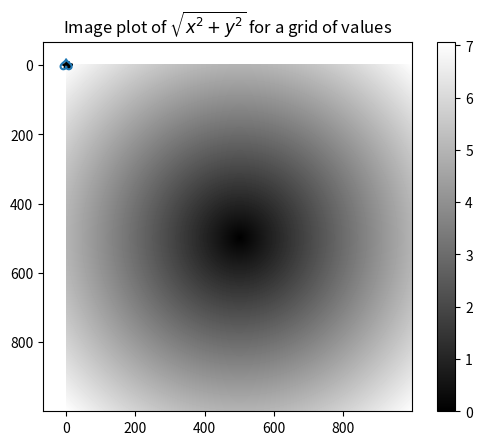

Source code (Python):
import numpy as np 
import matplotlib.pyplot as plt
#%matplotlib inline

arr = np.arange(32)
arr

arr.reshape((2, 16))

arr.reshape((16, 2))

arr.reshape((8, 4))

arr = np.arange(15).reshape((3, 5))
arr

arr.T

array_1 = np.arange(15).reshape(3, 5)
array_1

array_2 = np.arange(15, 30).reshape(3, 5)
array_2

#Concatenación horizontal
np.hstack((array_1, array_2))

#Concatenación vertical
np.vstack((array_1, array_2))

array = np.arange(16).reshape(4, 4)
array

# División simétrica por columnas
np.hsplit(array, 2)

a, b = np.hsplit(array, 2)

a

b

# División simétrica por filas
np.vsplit(array, 2)

# División no simétrica
np.split(array, [2, 3], axis=1)

arr = np.arange(10)
arr

np.sqrt(arr)

np.exp(arr)

arr = np.random.randn(7) * 5

arr

remainder, whole_part = np.modf(arr)

remainder

whole_part

x = np.random.randn(8)
y = np.random.randn(8)

x

y

np.maximum(x, y)

x = np.linspace(0, 2*np.pi, 10)
y = np.sin(x)

plt.plot(x, y, 'k--*')

points = np.arange(-5, 5, 0.01) # 1000 equally spaced points
xs, ys = np.meshgrid(points, points)
ys

z = np.sqrt(xs ** 2 + ys ** 2)
z

plt.imshow(z, cmap=plt.cm.gray); plt.colorbar()
plt.title("Image plot of $\sqrt{x^2 + y^2}$ for a grid of values")

t = np.arange(0,2*np.pi, 0.1)
x = 16*np.sin(t)**3
y = 13*np.cos(t)-5*np.cos(2*t)-2*np.cos(3*t)-np.cos(4*t)

plt.plot(x,y)

xarr = np.array([1.1, 1.2, 1.3, 1.4, 2.5])
yarr = np.array([2.1, 2.2, 2.3, 2.4, 1.5])

np.where(xarr < yarr, xarr, yarr)

cond = np.array([True, False, True, True, False])
result = np.where(cond, xarr, yarr)
result

arr = np.random.randn(4, 4)
arr

arr > 0

np.where(arr > 0, 2, -2)

np.where(arr > 0, 2, arr) # set only positive values to 2





